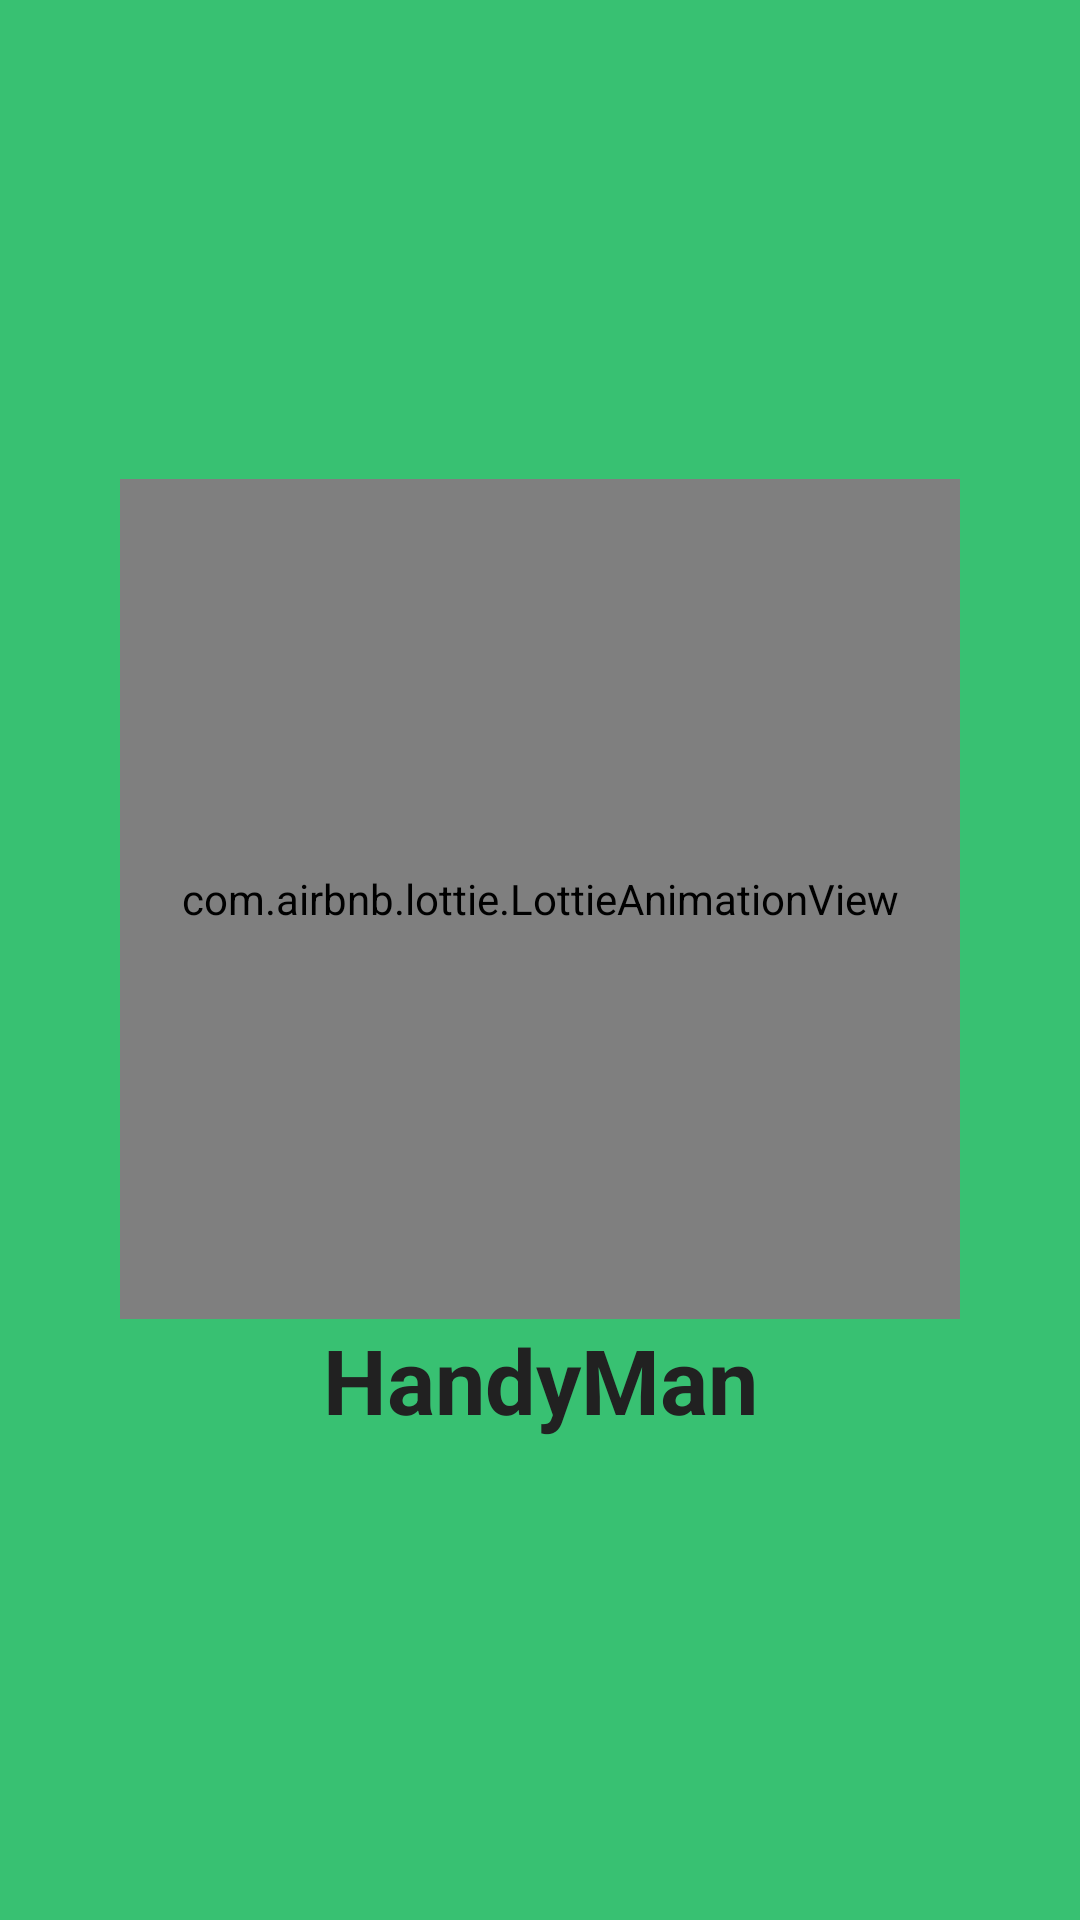

This screen was rendered from an Android layout file. Write that file and the resources it references.
<!-- AndroidManifest.xml: activity theme FullScreen -->
<!-- res/layout/activity_main.xml -->
<?xml version="1.0" encoding="utf-8"?>
<LinearLayout xmlns:android="http://schemas.android.com/apk/res/android"
    xmlns:tools="http://schemas.android.com/tools"
    android:layout_width="match_parent"
    android:layout_height="match_parent"
    xmlns:app="http://schemas.android.com/apk/res-auto"
    android:gravity="center"
    android:orientation="vertical"
    tools:context=".MainActivity"
    android:background="@color/green"
    >

    <com.airbnb.lottie.LottieAnimationView
        android:layout_width="280dp"
        android:layout_height="280dp"
        app:lottie_autoPlay="true"
        app:lottie_loop="true"
        app:lottie_rawRes="@raw/tools_icon" />

    <TextView
        android:layout_width="match_parent"
        android:layout_height="wrap_content"
        android:layout_marginStart="40dp"
        android:layout_marginEnd="40dp"
        android:gravity="center"
        android:text="@string/app_name"
        android:textSize="30sp"
        android:textColor="#212121"
        android:textStyle="bold"/>

</LinearLayout>
<!-- resources referenced by this layout -->
<resources>
  <color name="green">#38c172</color>
  <string name="app_name">HandyMan</string>
  <style name="FullScreen" parent="Theme.HandyMan">
          <item name="android:windowNoTitle">true</item>
          <item name="android:windowActionBar">false</item>
          <item name="android:windowFullscreen">true</item>
          <item name="android:windowContentOverlay">@null</item>
      </style>
  <style name="Theme.HandyMan" parent="Theme.MaterialComponents.NoActionBar">
          
          <item name="colorPrimary">@color/purple_500</item>
          <item name="colorPrimaryVariant">@color/purple_700</item>
          <item name="colorOnPrimary">@color/white</item>
          
          <item name="colorSecondary">@color/teal_200</item>
          <item name="colorSecondaryVariant">@color/teal_700</item>
          <item name="colorOnSecondary">@color/black</item>
          
          
      </style>
  <color name="purple_500">#FF6200EE</color>
  <color name="purple_700">#FF3700B3</color>
  <color name="white">#FFFFFFFF</color>
  <color name="teal_200">#FF03DAC5</color>
  <color name="teal_700">#FF018786</color>
  <color name="black">#FF000000</color>
</resources>
